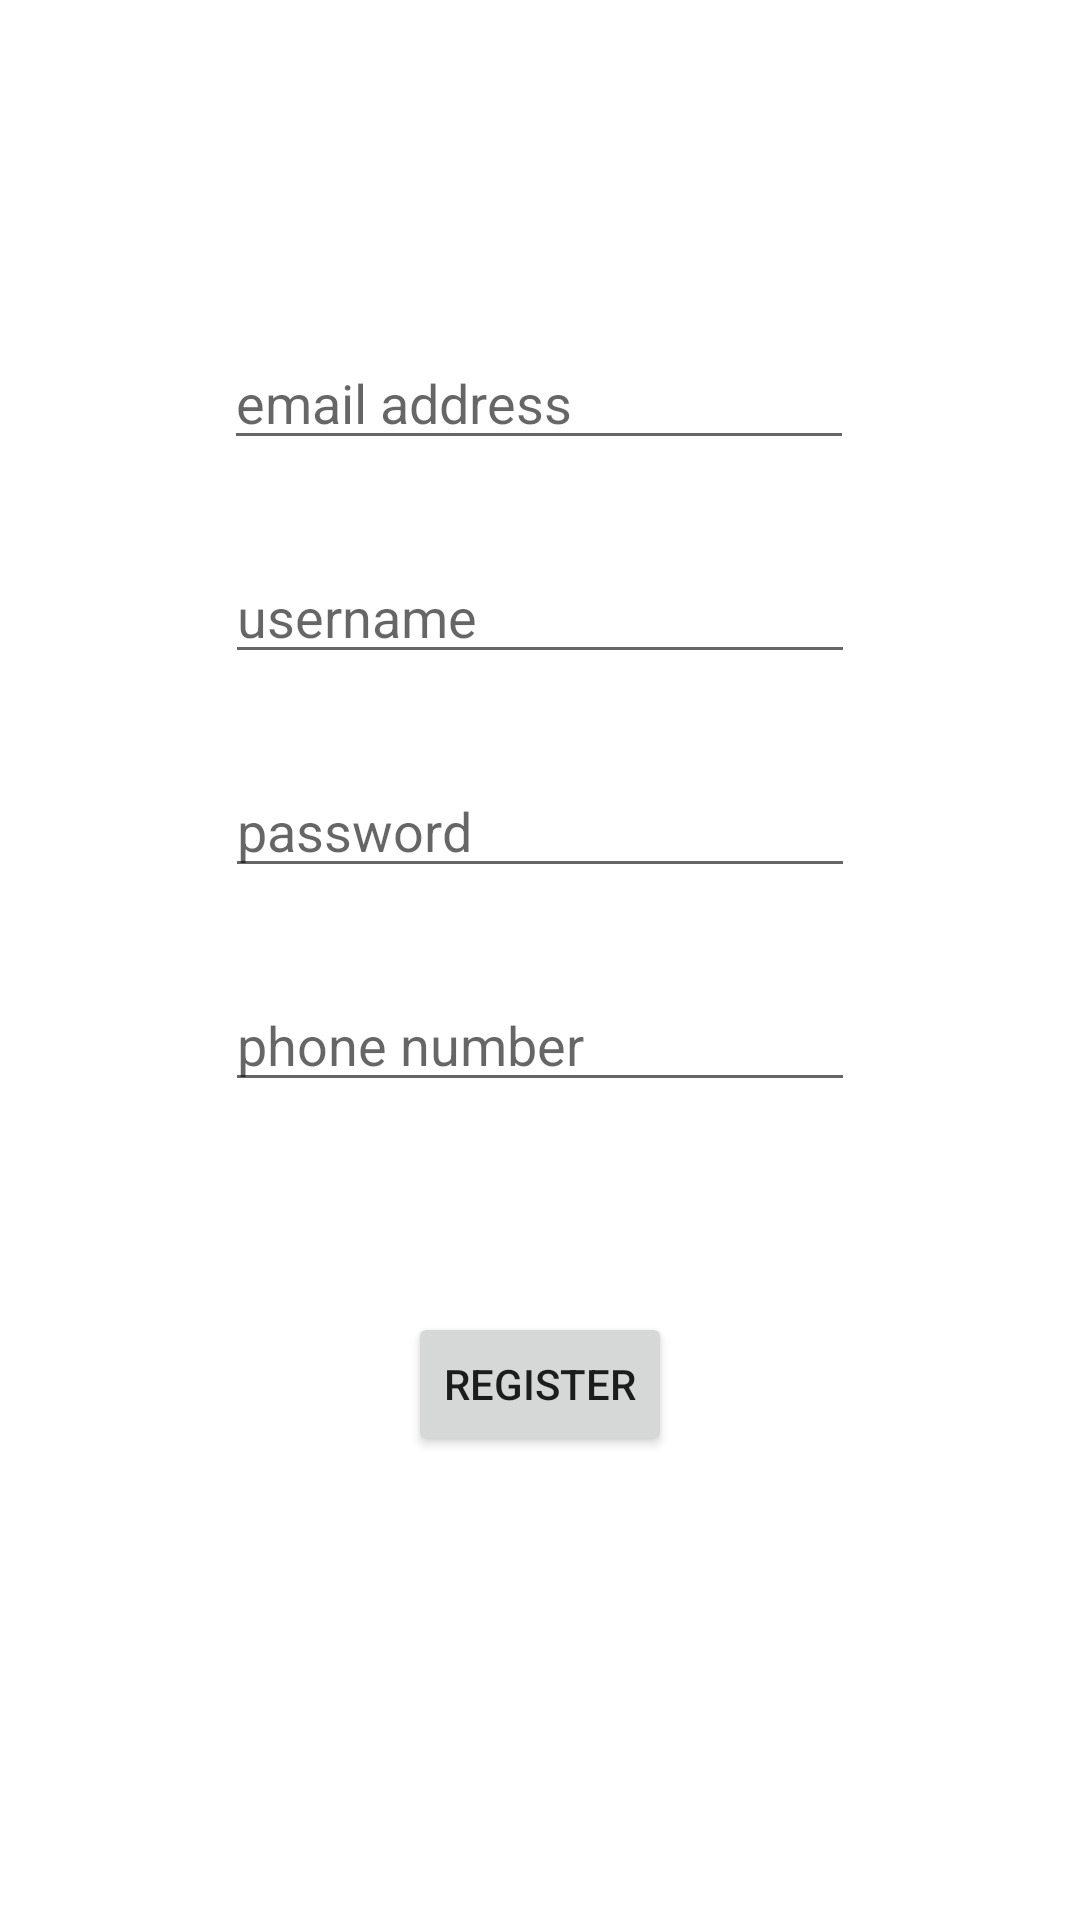

Write the Android layout XML for this screen, with the resource values it uses.
<!-- AndroidManifest.xml: application theme Theme.Tandain -->
<!-- res/layout/activity_register.xml -->
<?xml version="1.0" encoding="utf-8"?>
<androidx.constraintlayout.widget.ConstraintLayout xmlns:android="http://schemas.android.com/apk/res/android"
    xmlns:app="http://schemas.android.com/apk/res-auto"
    xmlns:tools="http://schemas.android.com/tools"
    android:layout_width="match_parent"
    android:layout_height="match_parent"
    tools:context=".activity.RegisterActivity">

    <EditText
        android:id="@+id/usernameText"
        android:layout_width="wrap_content"
        android:layout_height="wrap_content"
        android:layout_marginTop="30dp"
        android:ems="10"
        android:hint="username"
        android:inputType="textPersonName"
        app:layout_constraintEnd_toEndOf="parent"
        app:layout_constraintStart_toStartOf="parent"
        app:layout_constraintTop_toBottomOf="@+id/emailaddText" />

    <EditText
        android:id="@+id/emailaddText"
        android:layout_width="wrap_content"
        android:layout_height="wrap_content"
        android:layout_marginTop="112dp"
        android:ems="10"
        android:hint="email address"
        android:inputType="textEmailAddress"
        app:layout_constraintEnd_toEndOf="parent"
        app:layout_constraintHorizontal_bias="0.497"
        app:layout_constraintStart_toStartOf="parent"
        app:layout_constraintTop_toTopOf="parent" />

    <EditText
        android:id="@+id/passText"
        android:layout_width="wrap_content"
        android:layout_height="wrap_content"
        android:layout_marginTop="30dp"
        android:ems="10"
        android:hint="password"
        android:inputType="textPassword"
        app:layout_constraintEnd_toEndOf="parent"
        app:layout_constraintStart_toStartOf="parent"
        app:layout_constraintTop_toBottomOf="@+id/usernameText" />

    <EditText
        android:id="@+id/phoneText"
        android:layout_width="wrap_content"
        android:layout_height="wrap_content"
        android:layout_marginTop="30dp"
        android:ems="10"
        android:hint="phone number"
        android:inputType="phone"
        app:layout_constraintEnd_toEndOf="parent"
        app:layout_constraintStart_toStartOf="parent"
        app:layout_constraintTop_toBottomOf="@+id/passText" />

    <Button
        android:id="@+id/registerBtn"
        android:layout_width="wrap_content"
        android:layout_height="wrap_content"
        android:layout_marginTop="70dp"
        android:text="register"
        app:layout_constraintEnd_toEndOf="parent"
        app:layout_constraintStart_toStartOf="parent"
        app:layout_constraintTop_toBottomOf="@+id/phoneText" />
</androidx.constraintlayout.widget.ConstraintLayout>
<!-- resources referenced by this layout -->
<resources>
  <style name="Theme.Tandain" parent="Theme.MaterialComponents.DayNight.NoActionBar">
          
          <item name="colorPrimary">@color/purple_500</item>
          <item name="colorPrimaryVariant">@color/purple_700</item>
          <item name="colorOnPrimary">@color/white</item>
          
          <item name="colorSecondary">@color/teal_200</item>
          <item name="colorSecondaryVariant">@color/teal_700</item>
          <item name="colorOnSecondary">@color/black</item>
          
          <item name="android:statusBarColor" tools:targetApi="l">?attr/colorPrimaryVariant</item>
          
      </style>
  <color name="purple_500">#FF6200EE</color>
  <color name="purple_700">#FF3700B3</color>
  <color name="white">#FFFFFFFF</color>
  <color name="teal_200">#FF03DAC5</color>
  <color name="teal_700">#FF018786</color>
  <color name="black">#FF000000</color>
</resources>
